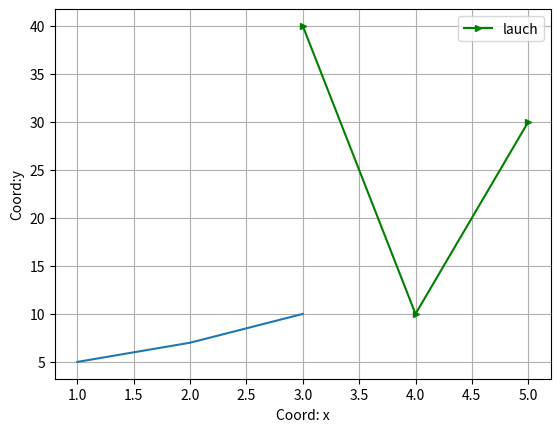

Write the Python code that produced this figure.
import matplotlib.pyplot as plt
plt.plot([1,2,3],[5,7,10])
plt.show()
x=[3,4,5]
y=[40,10,30]
plt.plot(x,y,color='g',label='lauch',marker='>',ms=5)
plt.xlabel('Coord: x')
plt.ylabel('Coord:y')
plt.legend()
plt.grid()
plt.show()